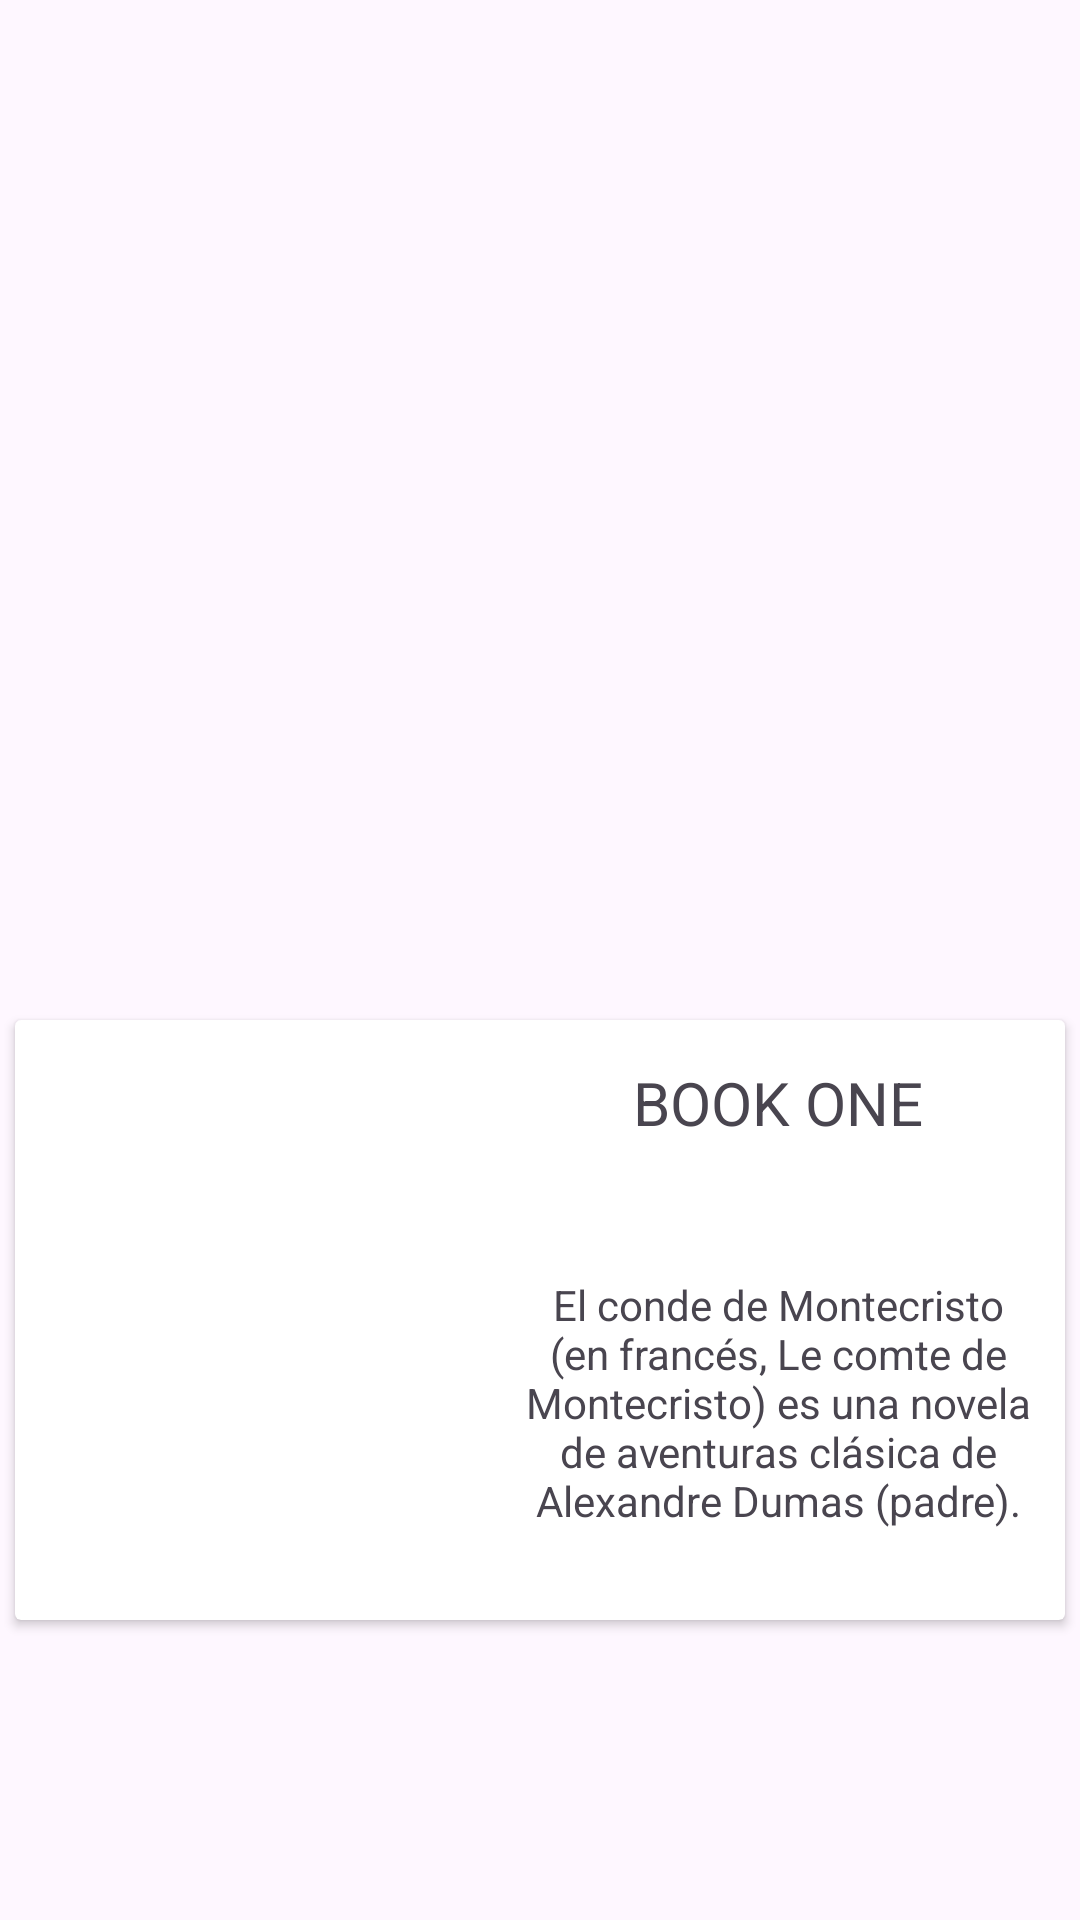

Reconstruct the res/layout file that produces this screen, plus the resources it refers to.
<!-- AndroidManifest.xml: application theme Theme.Repasointerfaces -->
<!-- res/layout/fragment_card1.xml -->
<?xml version="1.0" encoding="utf-8"?>
<FrameLayout xmlns:android="http://schemas.android.com/apk/res/android"
    xmlns:app="http://schemas.android.com/apk/res-auto"
    xmlns:tools="http://schemas.android.com/tools"
    android:layout_width="match_parent"
    android:layout_height="match_parent"
    tools:context=".CardFragment1">

    <androidx.constraintlayout.widget.ConstraintLayout
        android:layout_width="match_parent"
        android:layout_height="match_parent">

        <androidx.cardview.widget.CardView
            android:layout_width="350dp"
            android:layout_height="200dp"
            android:layout_marginBottom="100dp"
            app:layout_constraintBottom_toBottomOf="parent"
            app:layout_constraintEnd_toEndOf="parent"
            app:layout_constraintStart_toStartOf="parent">

            <LinearLayout
                android:layout_width="match_parent"
                android:layout_height="match_parent"
                android:orientation="horizontal">

                <ImageView
                    android:id="@+id/imageView"
                    android:layout_width="318dp"
                    android:layout_height="match_parent"
                    android:layout_weight="1"
                    android:src="@drawable/conde_monte_cristo" />

                <LinearLayout
                    android:layout_width="match_parent"
                    android:layout_height="match_parent"
                    android:layout_weight="1"
                    android:orientation="vertical">

                    <TextView
                        android:id="@+id/textView2"
                        android:layout_width="match_parent"
                        android:layout_height="wrap_content"
                        android:layout_weight="1"
                        android:gravity="center"
                        android:text="BOOK ONE"
                        android:textSize="20sp" />

                    <TextView
                        android:id="@+id/textView"
                        android:layout_width="match_parent"
                        android:layout_height="117dp"
                        android:layout_weight="1"
                        android:gravity="center"
                        android:text="El conde de Montecristo (en francés, Le comte de Montecristo) es una novela de aventuras clásica de Alexandre Dumas (padre)." />
                </LinearLayout>

            </LinearLayout>
        </androidx.cardview.widget.CardView>
    </androidx.constraintlayout.widget.ConstraintLayout>
</FrameLayout>
<!-- resources referenced by this layout -->
<resources>
  <style name="Theme.Repasointerfaces" parent="Base.Theme.Repasointerfaces" />
  <style name="Base.Theme.Repasointerfaces" parent="Theme.Material3.DayNight.NoActionBar">
          
          
      </style>
</resources>
